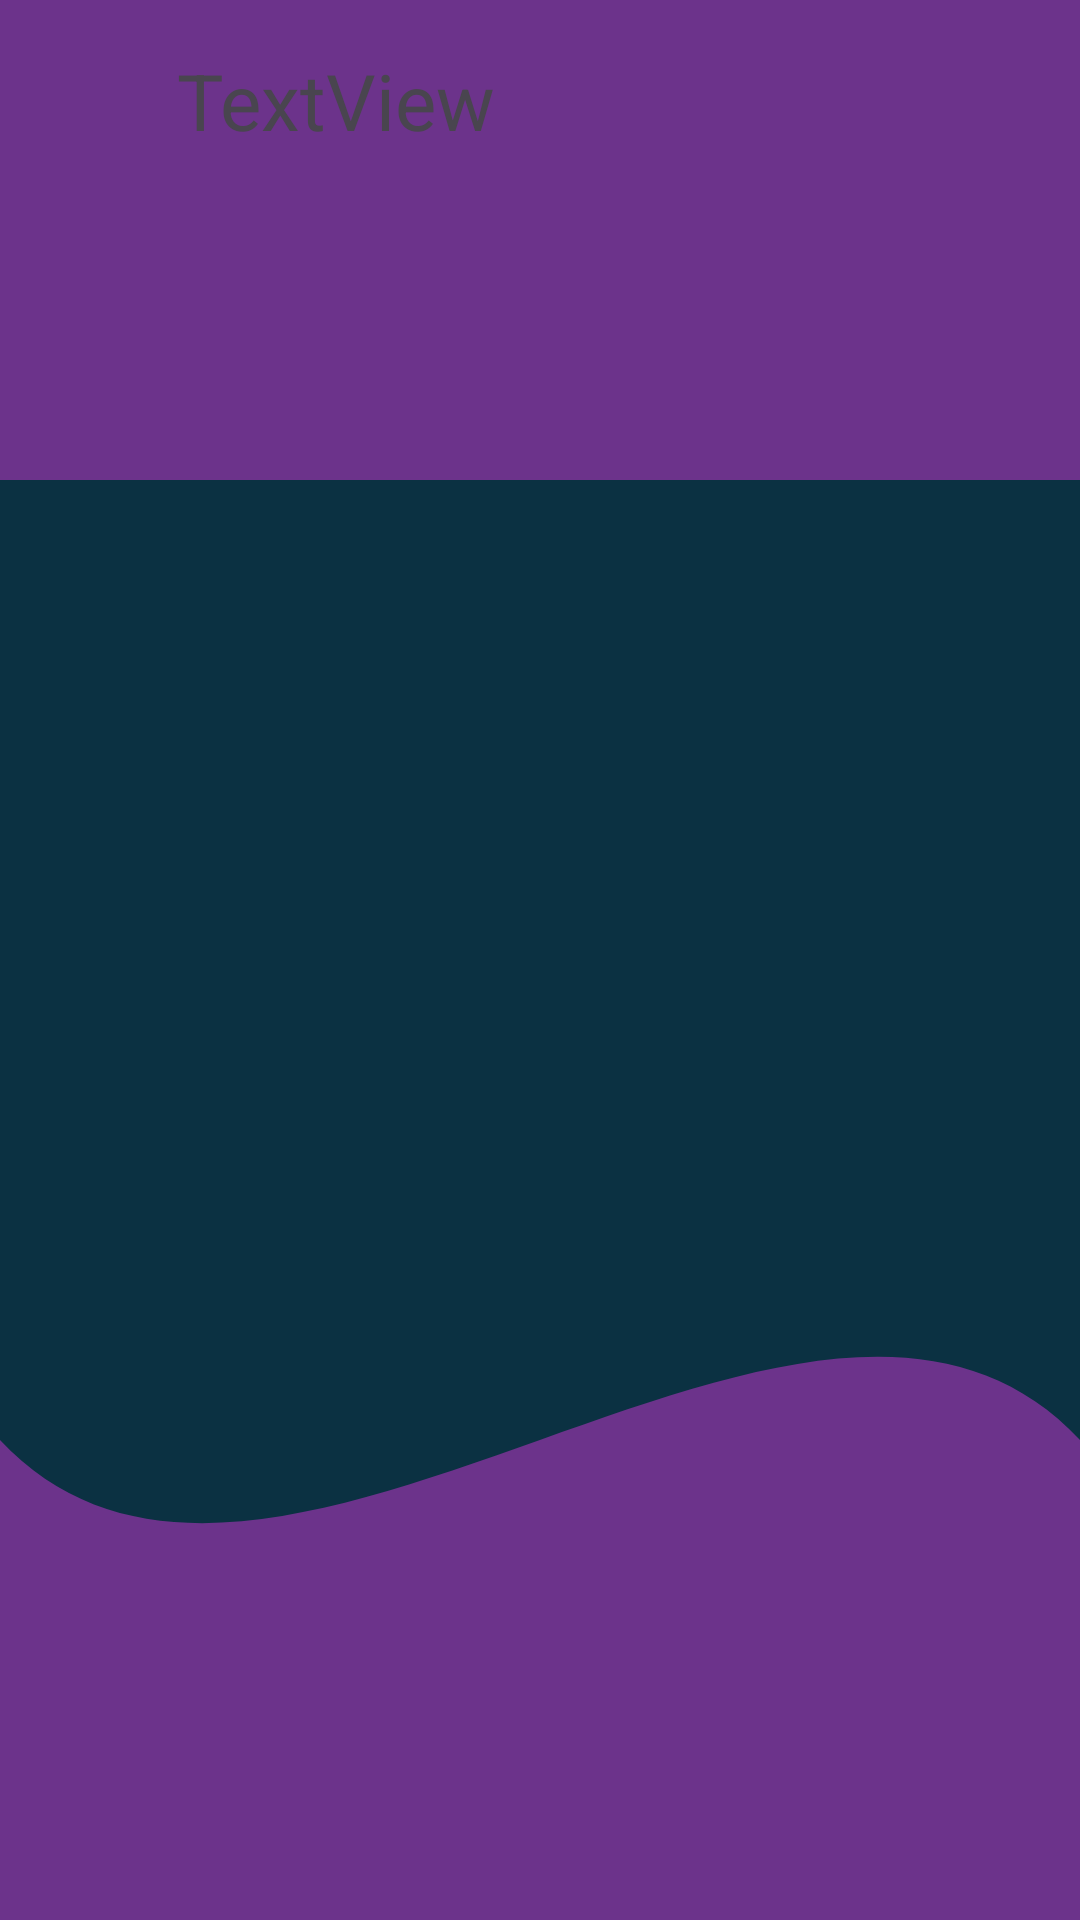

Reconstruct the res/layout file that produces this screen, plus the resources it refers to.
<!-- AndroidManifest.xml: application theme Theme.Progetto_SI -->
<!-- res/layout/dialog_custom_options.xml -->
<LinearLayout xmlns:android="http://schemas.android.com/apk/res/android"
              android:orientation="vertical"
              android:padding="16dp"
              android:layout_width="match_parent"
              android:focusableInTouchMode="true"
              android:background="@drawable/wave_shape"
              android:focusable="true"
              android:layout_height="wrap_content"
              android:id="@+id/Layout">
    <HorizontalScrollView
            android:layout_width="match_parent"
            android:layout_height="match_parent">
        <LinearLayout android:layout_width="wrap_content" android:layout_height="match_parent"
                      android:orientation="vertical">
            <TextView
                    android:text="@string/textview"
                    android:layout_width="match_parent"
                    android:layout_height="wrap_content"
                    android:id="@+id/txTT" android:textSize="26dp"
                    android:textAlignment="center"/>
            <LinearLayout
                    android:orientation="horizontal"
                    android:layout_width="match_parent"
                    android:layout_height="match_parent">
                <androidx.recyclerview.widget.RecyclerView
                        android:layout_width="wrap_content"
                        android:layout_height="wrap_content" android:id="@+id/listaClienti"/>
                <androidx.recyclerview.widget.RecyclerView
                        android:layout_width="wrap_content"
                        android:layout_height="wrap_content" android:id="@+id/ListaNote" android:paddingLeft="10dp"/>
                <ScrollView
                        android:layout_width="wrap_content"
                        android:layout_height="wrap_content" android:paddingLeft="10dp">
                    <LinearLayout android:layout_width="match_parent" android:layout_height="match_parent"
                                  android:orientation="vertical" android:id="@+id/LayoutL"/>
                </ScrollView>
            </LinearLayout>
            <LinearLayout
                    android:orientation="horizontal"
                    android:layout_width="match_parent"
                    android:layout_height="match_parent">
                <Button
                        android:text="@string/modifica"
                        android:layout_width="wrap_content"
                        android:layout_height="match_parent" android:id="@+id/modifica" android:layout_weight="1"/>
                <Button
                        android:text="@string/esci"
                        android:layout_width="wrap_content"
                        android:layout_height="wrap_content" android:id="@+id/esci" android:layout_weight="1"/>
            </LinearLayout>
        </LinearLayout>
    </HorizontalScrollView>
</LinearLayout>
<!-- resources referenced by this layout -->
<resources>
  <!-- drawable wave_shape (drawable) -->
  <?xml version="1.0" encoding="utf-8"?>
  <vector xmlns:android="http://schemas.android.com/apk/res/android"
          android:width="360dp"
          android:height="200dp"
          android:viewportWidth="360"
          android:viewportHeight="200">
  
      <path
          android:fillColor="@color/oxford_blue"
          android:pathData="M0,0 L360,0 L360,200 L0,200 Z" />
  
      <path
              android:fillColor="@color/orange_web"
              android:pathData="M0,0 L360,0 L360,50 L0,50 Z" />
  
      <path
              android:fillColor="@color/orange_web"
              android:pathData="M0,150 C90,180 270,120 360,150 L360,200 L0,200 Z" />
  
  </vector>
  <string name="esci">esci</string>
  <string name="modifica">modifica</string>
  <string name="textview">TextView</string>
  <style name="Theme.Progetto_SI" parent="Base.Theme.Progetto_SI" />
  <color name="oxford_blue">#0B3142</color>
  <color name="orange_web">#6C338B</color>
  <style name="Base.Theme.Progetto_SI" parent="Theme.Material3.DayNight.NoActionBar">
          
          <item name="colorPrimary">@color/oxford_blue</item>
          <item name="colorPrimaryVariant">@color/oxford_blue</item>
          <item name="colorOnPrimary">@color/platinum</item>
  
          
          <item name="colorSecondary">@color/orange_web</item>
          <item name="colorSecondaryVariant">@color/orange_web</item>
          <item name="colorOnSecondary">@color/platinum</item>
  
          
          <item name="colorOnBackground">@color/oxford_blue</item>
          <item name="colorSurface">@color/white</item>
          <item name="colorOnSurface">@color/oxford_blue</item>
  
          
          <item name="colorError">@color/orange_web</item>
          <item name="colorOnError">@color/white</item>
  
          
          <item name="android:textColorPrimary">@color/oxford_blue</item>
          <item name="android:textColorSecondary">@color/orange_web</item>
          <item name="android:textColorHint">@color/platinum</item>
          <item name="android:textColorLink">@color/orange_web</item>
  
          
          <item name="buttonStyle">@style/Widget.App.Button</item>
          <item name="buttonTint">@color/orange_web</item>
  
          
          <item name="android:statusBarColor">@color/oxford_blue</item>
          <item name="android:colorAccent">@color/orange_web</item>
          <item name="android:windowLightStatusBar">true</item> 
      </style>
  <color name="platinum">#E5E5E5</color>
  <color name="white">#FFFFFFFF</color>
  <style name="Widget.App.Button" parent="Widget.Material3.Button">
          <item name="android:backgroundTint">@color/orange_web</item>
          <item name="android:textColor">@color/platinum</item>
          <item name="android:elevation">4dp</item>
      </style>
</resources>
